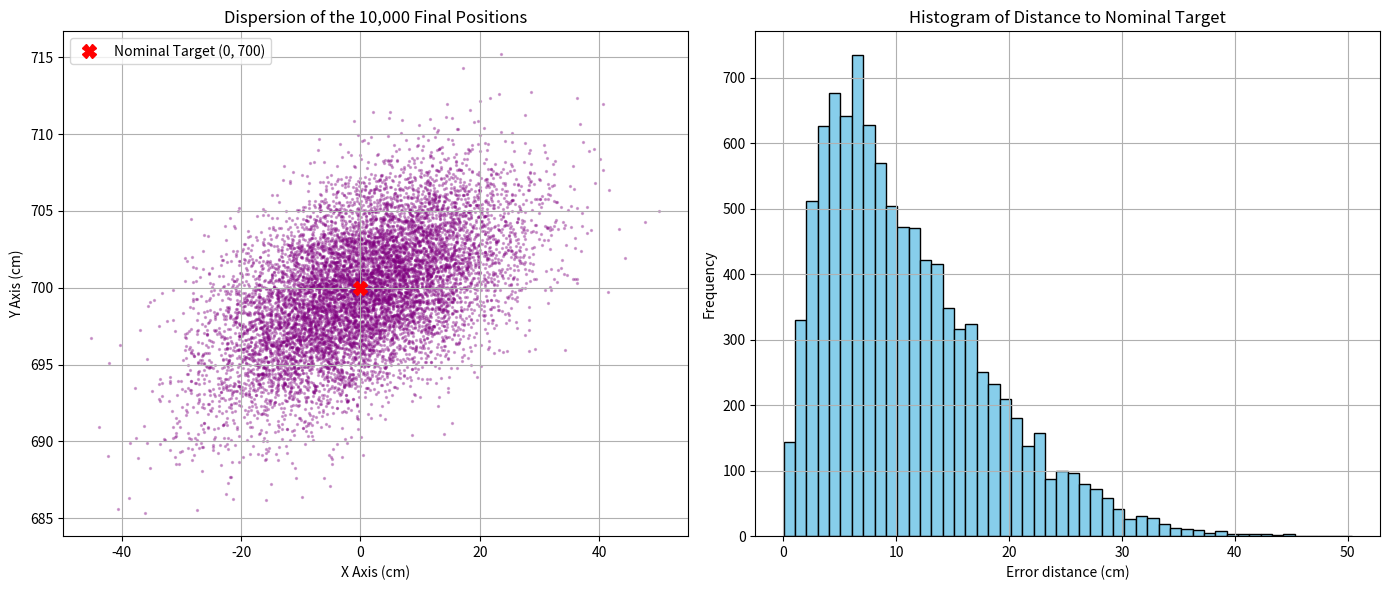

Recreate this plot in Python.
import numpy as np
import matplotlib.pyplot as plt

# 1. Parameter configuration
N = 10000
sigma_dist = 2.0 / 3.0
sigma_ang = 2.0 / 3.0

# Arrays to save where the car finishes in each iteration
x_finals = np.zeros(N)
y_finals = np.zeros(N)

# 2. 10,000 route simulation
for i in range(N):
    x, y = 0.0, 0.0

    # The vehicle starts pointing North (90º in trigonometry), with a small initial error
    angulo_actual = 90.0 + np.random.normal(0, sigma_ang)

    # Route: (distance_in_cm, subsequent_turn_in_degrees)
    # Turns: Positive = Counter-clockwise (Left), Negative = Clockwise (Right)
    movimientos = [
        (200, -90),  # Moves up 2m, turns right (East)
        (200, 90),  # Moves forward 2m, turns left (North)
        (200, 90),  # Moves forward 2m, turns left (West)
        (100, -90),  # Moves forward 1m, turns right (North)
        (300, 90),  # Moves forward 3m, turns left (West)
        (100, 0)  # Moves forward 1m, end of route (no turn)
    ]

    for dist_nom, giro_nom in movimientos:
        # Add the random error of the distance measurement
        dist_real = np.random.normal(dist_nom, sigma_dist)

        # Calculate the trigonometric advance
        angulo_rad = np.radians(angulo_actual)
        x += dist_real * np.cos(angulo_rad)
        y += dist_real * np.sin(angulo_rad)

        # Add the random error of the rotation sensor (if a turn is required)
        if giro_nom != 0:
            giro_real = np.random.normal(giro_nom, sigma_ang)
            angulo_actual += giro_real

    # Save the final position of this iteration
    x_finals[i] = x
    y_finals[i] = y

# 3. Analysis regarding the perfect target
x_nom = 0.0
y_nom = 700.0
# Geometric distance from where it ended up to where it should have ended up
distancias_error = np.sqrt((x_finals - x_nom) ** 2 + (y_finals - y_nom) ** 2)

# 4. Visualization
plt.figure(figsize=(14, 6))

# Graph 1: Scatter plot
plt.subplot(1, 2, 1)
plt.scatter(x_finals, y_finals, alpha=0.3, s=2, color='purple')
plt.plot(x_nom, y_nom, 'rX', markersize=10, label='Nominal Target (0, 700)')
plt.title('Dispersion of the 10,000 Final Positions')
plt.xlabel('X Axis (cm)')
plt.ylabel('Y Axis (cm)')
plt.legend()
plt.grid(True)

# Graph 2: Error histogram
plt.subplot(1, 2, 2)
plt.hist(distancias_error, bins=50, color='skyblue', edgecolor='black')
plt.title('Histogram of Distance to Nominal Target')
plt.xlabel('Error distance (cm)')
plt.ylabel('Frequency')
plt.grid(True)

plt.tight_layout()
plt.show()

# 5. Numerical results for Cp calculation
print(f"Mean error distance: {np.mean(distancias_error):.2f} cm")
print(f"Standard deviation of error: {np.std(distancias_error):.2f} cm")
